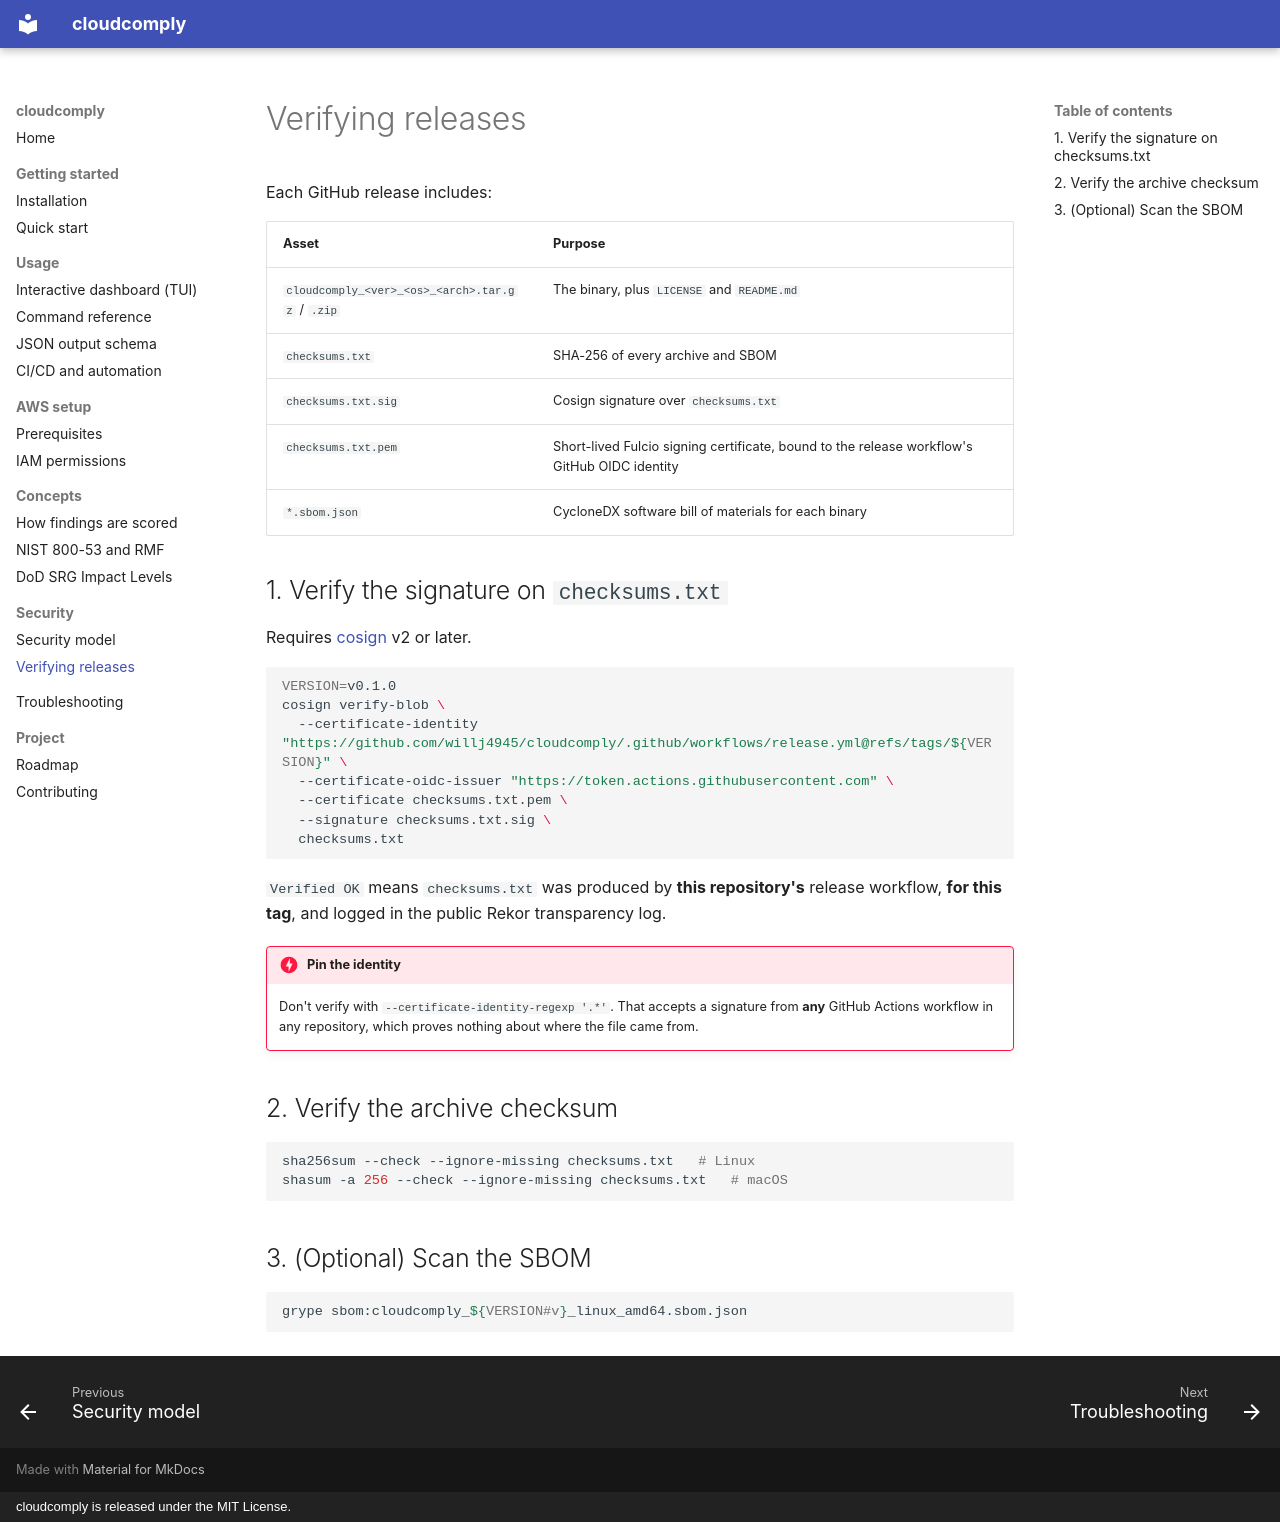

repository: willj4945/cloudcomply · page: verifying-releases/index.html · generator: mkdocs · copyright: cloudcomply is released under the MIT License.

# Verifying releases

Each GitHub release includes:

| Asset | Purpose |
|---|---|
| `cloudcomply_<ver>_<os>_<arch>.tar.gz` / `.zip` | The binary, plus `LICENSE` and `README.md` |
| `checksums.txt` | SHA-256 of every archive and SBOM |
| `checksums.txt.sig` | Cosign signature over `checksums.txt` |
| `checksums.txt.pem` | Short-lived Fulcio signing certificate, bound to the release workflow's GitHub OIDC identity |
| `*.sbom.json` | CycloneDX software bill of materials for each binary |

## 1. Verify the signature on `checksums.txt`

Requires [cosign](https://docs.sigstore.dev/cosign/system_config/installation/) v2 or later.

```bash
VERSION=v0.1.0
cosign verify-blob \
  --certificate-identity "https://github.com/willj4945/cloudcomply/.github/workflows/release.yml@refs/tags/${VERSION}" \
  --certificate-oidc-issuer "https://token.actions.githubusercontent.com" \
  --certificate checksums.txt.pem \
  --signature checksums.txt.sig \
  checksums.txt
```

`Verified OK` means `checksums.txt` was produced by **this repository's** release workflow, **for this tag**, and logged in the public Rekor transparency log.

!!! danger "Pin the identity"
    Don't verify with `--certificate-identity-regexp '.*'`. That accepts a signature from **any** GitHub Actions workflow in any repository, which proves nothing about where the file came from.

## 2. Verify the archive checksum

```bash
sha256sum --check --ignore-missing checksums.txt   # Linux
shasum -a 256 --check --ignore-missing checksums.txt   # macOS
```

## 3. (Optional) Scan the SBOM

```bash
grype sbom:cloudcomply_${VERSION#v}_linux_amd64.sbom.json
```
